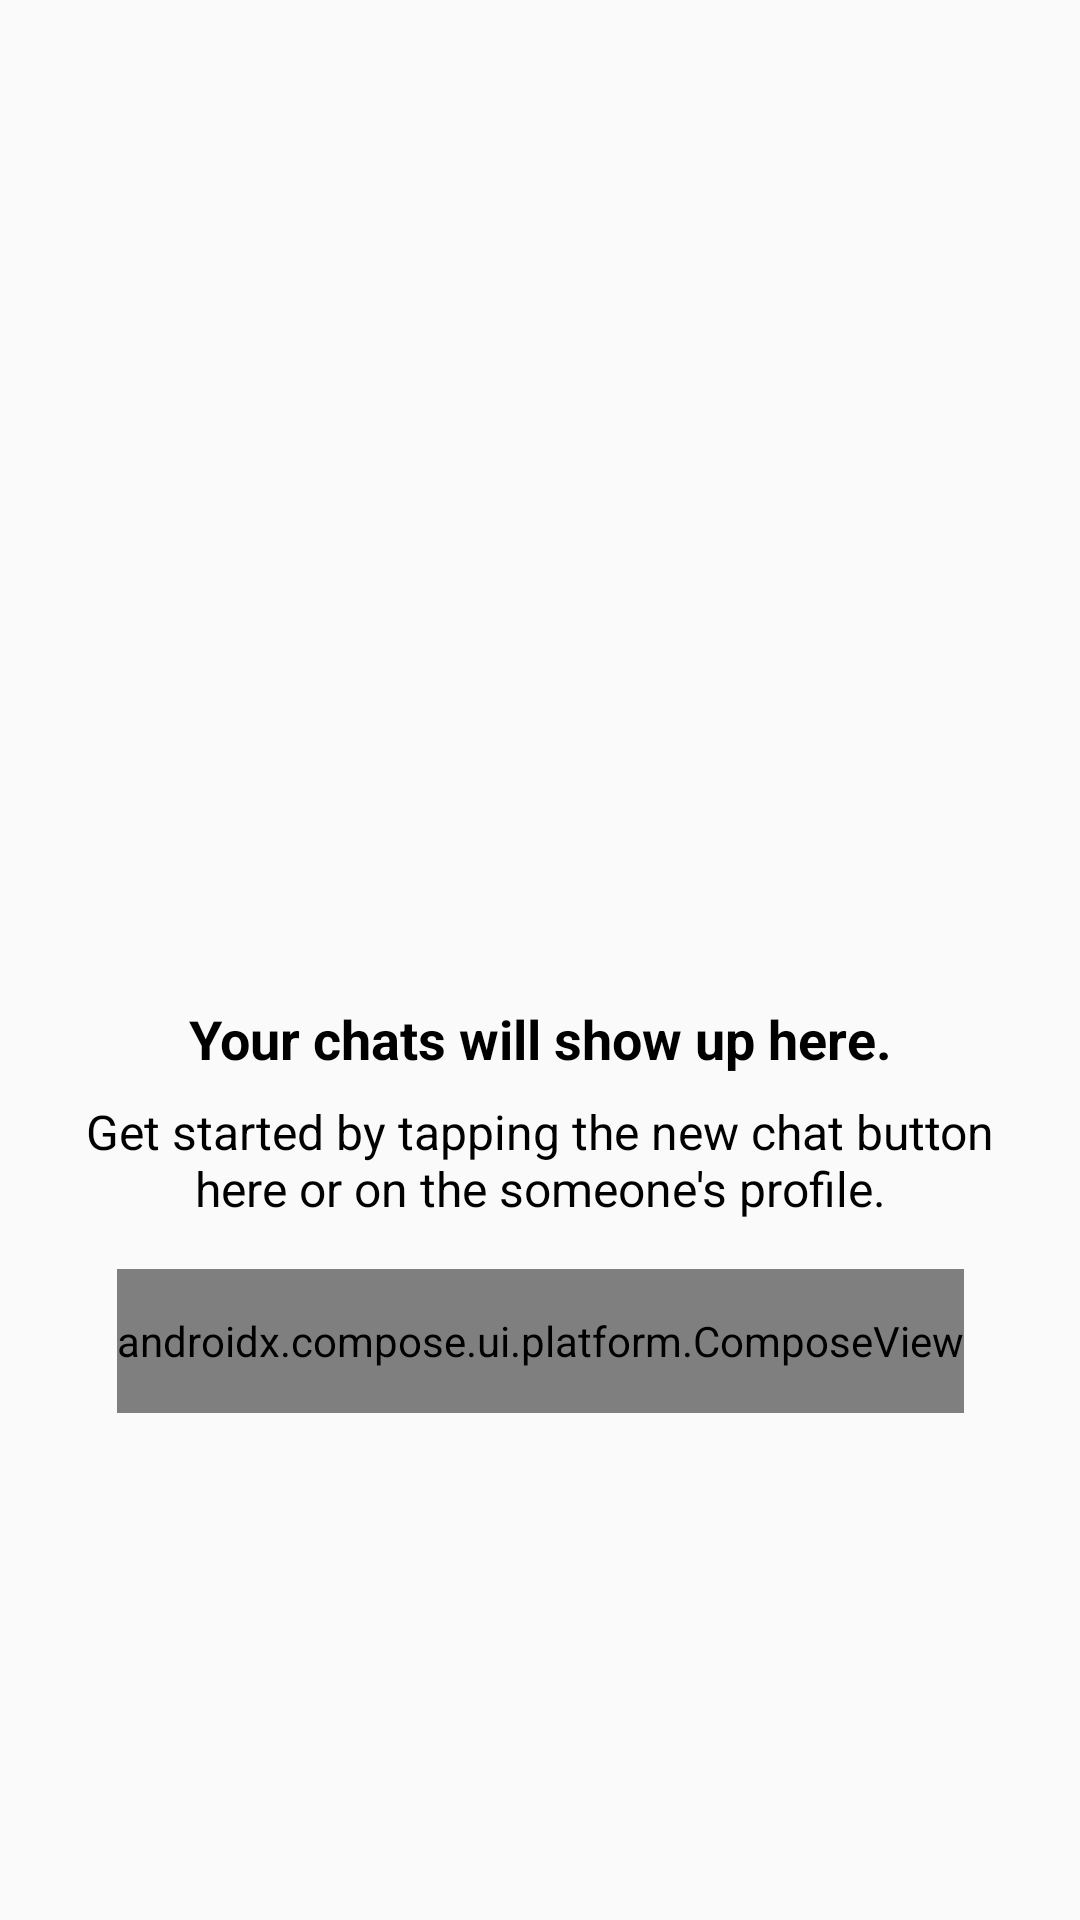

Android layout source for this screen:
<!-- AndroidManifest.xml: activity theme Theme.ComposeRedditApp -->
<!-- res/layout/activity_chat.xml -->
<?xml version="1.0" encoding="utf-8"?>
<androidx.constraintlayout.widget.ConstraintLayout xmlns:android="http://schemas.android.com/apk/res/android"
    xmlns:app="http://schemas.android.com/apk/res-auto"
    xmlns:tools="http://schemas.android.com/tools"
    android:layout_width="match_parent"
    android:layout_height="match_parent"
    tools:context=".screens.ChatActivity">

    <ImageView
        android:id="@+id/backButton"
        android:layout_width="40dp"
        android:layout_height="40dp"
        android:layout_marginStart="8dp"
        android:layout_marginTop="8dp"
        android:background="@drawable/ic_baseline_arrow_back_24"
        android:clickable="true"
        android:focusable="true"
        android:importantForAccessibility="no"
        android:padding="8dp"
        app:layout_constraintStart_toStartOf="parent"
        app:layout_constraintTop_toTopOf="parent" />

    <ImageView
        android:id="@+id/image"
        android:layout_width="180dp"
        android:layout_height="180dp"
        android:importantForAccessibility="no"
        android:src="@drawable/chat_kodeco"
        app:layout_constraintBottom_toBottomOf="parent"
        app:layout_constraintEnd_toEndOf="parent"
        app:layout_constraintStart_toStartOf="parent"
        app:layout_constraintTop_toTopOf="parent"
        app:layout_constraintVertical_bias="0.3" />

    <TextView
        android:id="@+id/title"
        android:layout_width="0dp"
        android:layout_height="wrap_content"
        android:layout_marginEnd="16dp"
        android:layout_marginStart="16dp"
        android:layout_marginTop="16dp"
        android:gravity="center"
        android:text="@string/your_chats_will_show_up_here"
        android:textColor="@color/black"
        android:textSize="18sp"
        android:textStyle="bold"
        app:layout_constraintEnd_toEndOf="parent"
        app:layout_constraintStart_toStartOf="parent"
        app:layout_constraintTop_toBottomOf="@+id/image"
        />


    <TextView
        android:id="@+id/subtitle"
        android:layout_width="0dp"
        android:layout_height="wrap_content"
        android:layout_marginEnd="16dp"
        android:layout_marginStart="16dp"
        android:layout_marginTop="8dp"
        android:gravity="center"
        android:text="@string/get_started_by_tapping_the_new_chat_button_here_or_on_the_someone_s_profile"
        android:textColor="@color/black"
        android:textSize="16sp"
        app:layout_constraintEnd_toEndOf="parent"
        app:layout_constraintStart_toStartOf="parent"
        app:layout_constraintTop_toBottomOf="@+id/title" />

    <androidx.compose.ui.platform.ComposeView
        android:id="@+id/composeButton"
        android:layout_width="wrap_content"
        android:layout_height="48dp"
        android:layout_marginTop="16dp"
        app:layout_constraintEnd_toEndOf="parent"
        app:layout_constraintStart_toStartOf="parent"
        app:layout_constraintTop_toBottomOf="@+id/subtitle" />

</androidx.constraintlayout.widget.ConstraintLayout>
<!-- resources referenced by this layout -->
<resources>
  <color name="black">#FF000000</color>
  <string name="get_started_by_tapping_the_new_chat_button_here_or_on_the_someone_s_profile">Get started by tapping the new chat button here or on the someone\'s profile.</string>
  <string name="your_chats_will_show_up_here">Your chats will show up here.</string>
  <style name="Theme.ComposeRedditApp" parent="android:Theme.Material.Light.NoActionBar" />
</resources>
